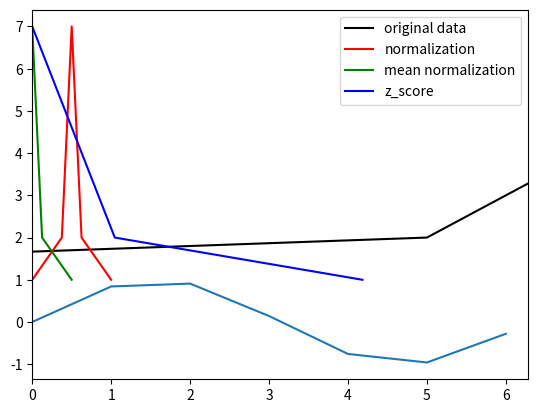

Here is the Python script that generated this plot:
import numpy as np
import matplotlib.pyplot as plt


def Normalization(list):
    '''0，1归一化: func = (x-xmin)/(xmax-xmin)'''
    # 注意上面这样操作会修改原始列表数据，每次迭代数据都在不断变化
    # for index, value in enumerate(list):
    #     list[index] = (value - min(list))/(max(list) - min(list))
    # return list
    return [(i - min(list)) / (max(list) - min(list)) for i in list]

def Mean_Normalization(list):
    '''均值标准化: func = (x-mean)/(xmax-xmin)'''
    mu = np.mean(list)
    return [(i - mu)/(max(list) - min(list)) for i in list]


def Zero_Mean_Normalization(list):
    mu = np.mean(list)
    s2 = np.sum([(i - mu) ** 2 / len(list) for i in list])
    return [(i - mu) / (s2 ** 0.5) for i in list]


data = [-10, 5, 5, 6, 6, 6, 7, 7, 7, 7, 8, 8, 8, 8, 8, 9, 9, 9, 9, 9, 9, 10, 10, 10, 10, 10, 10, 10, 11, 11, 11, 11, 11, 11, 12, 12, 12, 12, 12, 13, 13, 13, 13, 14, 14, 14, 15, 15, 30]
data_1 = Normalization(data)
data_2 = Mean_Normalization(data.copy())
data_3 = Zero_Mean_Normalization(data.copy())
print('0-1标准化：\n{}\n均值标准化：\n{}\nZ-score标准化：\n{}'.format(data_1, data_2, data_3))

print('检验是否预原始数据相同：\n{}'.format(data))  # 证明过程中原始数据没有被修改

count = []
for i in data:
    c = data.count(i)
    count.append(c)
print(count)
plt.plot(data, count, c='black', label='original data')
plt.plot(data_1, count, c='red', label='normalization')  # 归一化,对称轴不居0
plt.plot(data_2, count, c='green', label='mean normalization')  # 均值标准化
plt.plot(data_3, count, c='blue', label='z_score')  # Z-score标准化
# 也可以传入多组数据plt.plot(x, y1, x, y2, x, y3)
plt.legend(), plt.show()

x = np.arange(0, 2 * np.pi, 1)
y = np.sin(x)
plt.xlim(0, 2 * np.pi)  # 设置x坐标轴范围
plt.plot(x, y)
plt.show()
